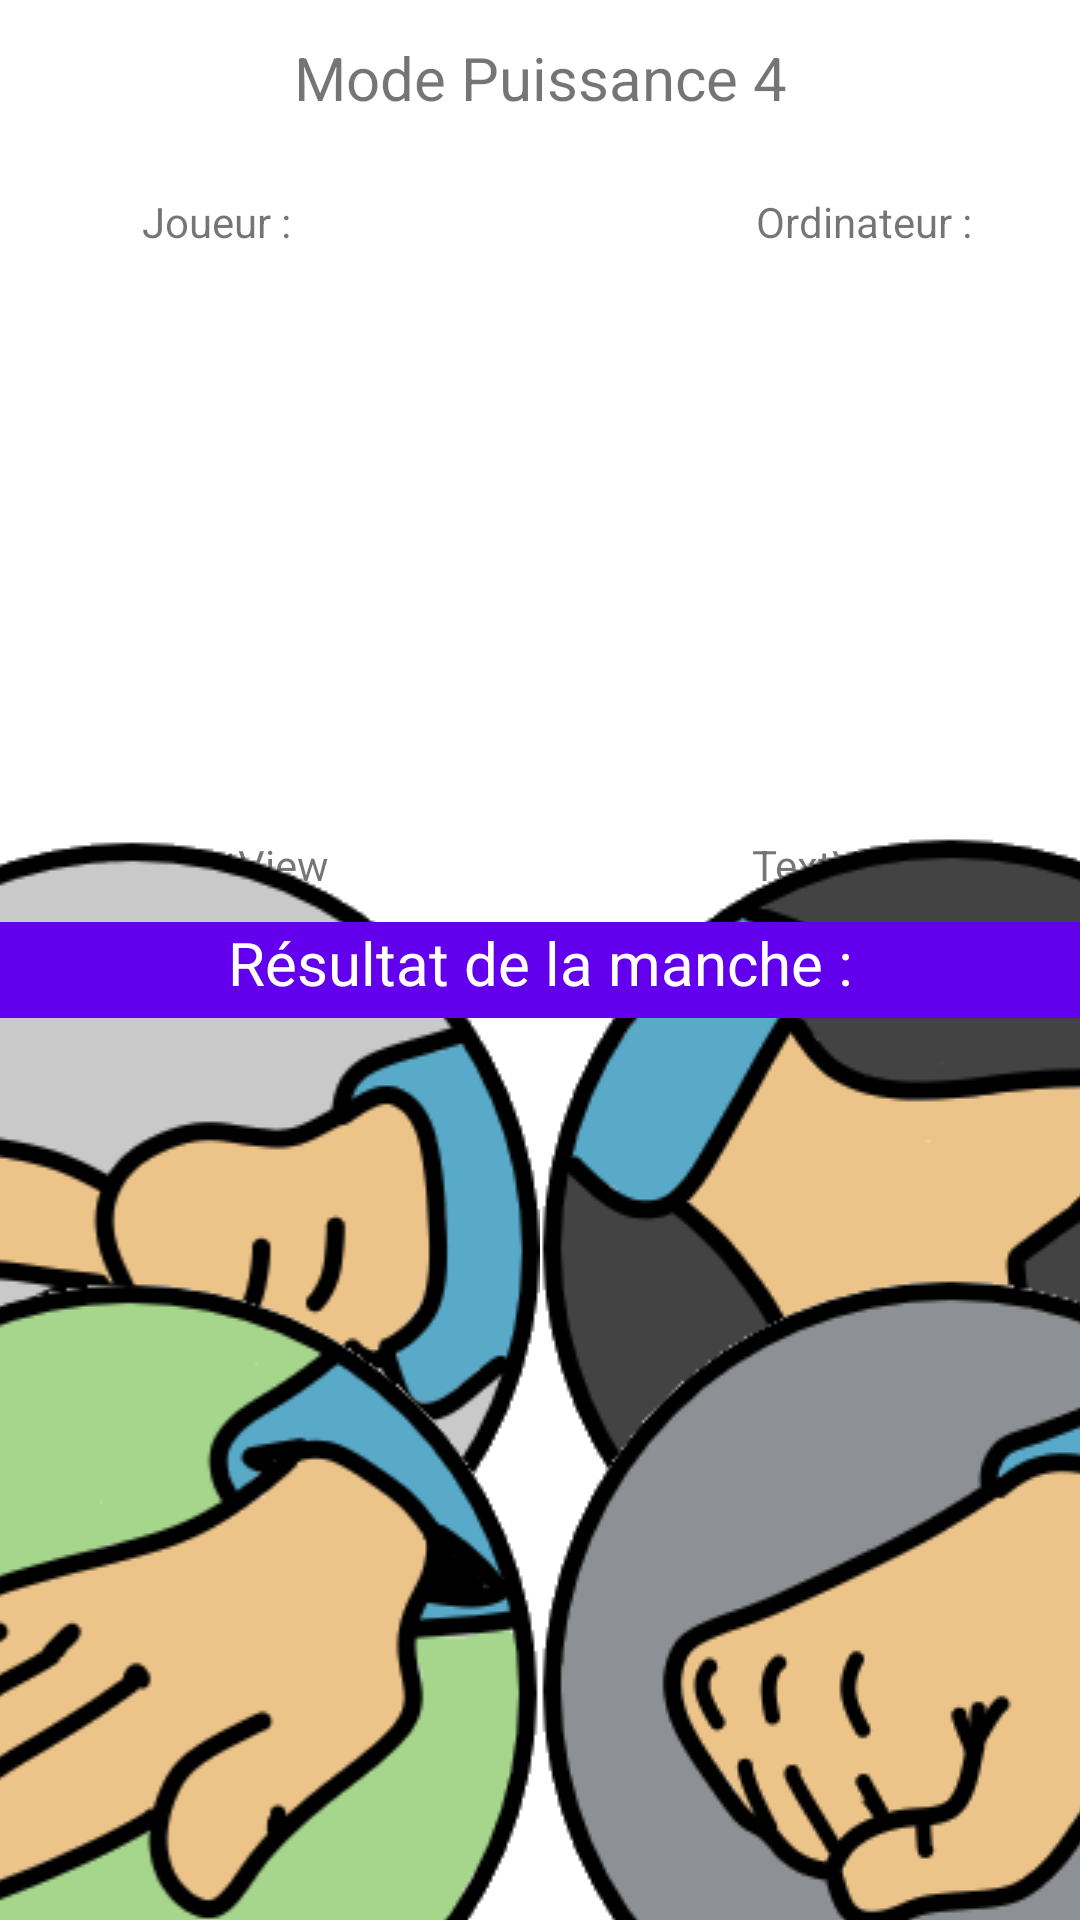

This screen was rendered from an Android layout file. Write that file and the resources it references.
<!-- AndroidManifest.xml: application theme Theme.PierrePapierCiseaux -->
<!-- res/layout/game_variant_4.xml -->
<?xml version="1.0" encoding="utf-8"?>
<androidx.constraintlayout.widget.ConstraintLayout xmlns:android="http://schemas.android.com/apk/res/android"
    xmlns:app="http://schemas.android.com/apk/res-auto"
    xmlns:tools="http://schemas.android.com/tools"
    android:layout_width="match_parent"
    android:layout_height="match_parent">

    <androidx.constraintlayout.widget.Guideline
        android:id="@+id/guideline5"
        android:layout_width="wrap_content"
        android:layout_height="wrap_content"
        android:orientation="horizontal"
        app:layout_constraintGuide_percent="0.08" />

    <androidx.constraintlayout.widget.Guideline
        android:id="@+id/guideline6"
        android:layout_width="wrap_content"
        android:layout_height="wrap_content"
        android:orientation="horizontal"
        app:layout_constraintGuide_percent="0.15" />

    <androidx.constraintlayout.widget.Guideline
        android:id="@+id/guideline7"
        android:layout_width="wrap_content"
        android:layout_height="wrap_content"
        android:orientation="horizontal"
        app:layout_constraintGuide_percent="0.55" />

    <androidx.constraintlayout.widget.Guideline
        android:id="@+id/guideline25"
        android:layout_width="wrap_content"
        android:layout_height="wrap_content"
        android:orientation="horizontal"
        app:layout_constraintGuide_percent="0.75" />

    <androidx.constraintlayout.widget.Guideline
        android:id="@+id/guideline11"
        android:layout_width="wrap_content"
        android:layout_height="wrap_content"
        android:orientation="horizontal"
        app:layout_constraintGuide_percent="0.78" />

    <TextView
        android:id="@+id/titleRules"
        android:layout_width="wrap_content"
        android:layout_height="wrap_content"
        android:text="@string/titleGame4"
        android:textSize="20sp"
        app:layout_constraintBottom_toTopOf="@+id/guideline5"
        app:layout_constraintEnd_toEndOf="parent"
        app:layout_constraintStart_toStartOf="parent"
        app:layout_constraintTop_toTopOf="parent" />

    <TextView
        android:id="@+id/texteScoreHumanVariant4"
        android:layout_width="wrap_content"
        android:layout_height="wrap_content"
        android:text="@string/humanScore"
        app:layout_constraintBottom_toTopOf="@+id/guideline6"
        app:layout_constraintEnd_toStartOf="@+id/guideline13"
        app:layout_constraintStart_toStartOf="parent"
        app:layout_constraintTop_toTopOf="@+id/guideline5" />

    <TextView
        android:id="@+id/textHumanChoiceVariant4"
        android:layout_width="wrap_content"
        android:layout_height="wrap_content"
        android:text="TextView"
        app:layout_constraintBottom_toTopOf="@+id/guideline21"
        app:layout_constraintEnd_toStartOf="@+id/guideline13"
        app:layout_constraintStart_toStartOf="@+id/guideline22"
        app:layout_constraintTop_toBottomOf="@+id/imageViewHumanChoiceVariant4" />

    <TextView
        android:id="@+id/textBotChoiceVariant4"
        android:layout_width="wrap_content"
        android:layout_height="wrap_content"
        android:text="TextView"
        app:layout_constraintBottom_toTopOf="@+id/guideline21"
        app:layout_constraintEnd_toStartOf="@+id/guideline24"
        app:layout_constraintStart_toStartOf="@+id/guideline14"
        app:layout_constraintTop_toBottomOf="@+id/imageViewBotChoiceVariant4" />

    <TextView
        android:id="@+id/texteScoreBotVariant4"
        android:layout_width="wrap_content"
        android:layout_height="wrap_content"
        android:text="@string/botScore"
        app:layout_constraintBottom_toTopOf="@+id/guideline6"
        app:layout_constraintEnd_toEndOf="parent"
        app:layout_constraintStart_toStartOf="@+id/guideline14"
        app:layout_constraintTop_toTopOf="@+id/guideline5" />

    <androidx.constraintlayout.widget.Guideline
        android:id="@+id/guideline13"
        android:layout_width="wrap_content"
        android:layout_height="wrap_content"
        android:orientation="vertical"
        app:layout_constraintGuide_percent="0.4" />

    <androidx.constraintlayout.widget.Guideline
        android:id="@+id/guideline22"
        android:layout_width="wrap_content"
        android:layout_height="wrap_content"
        android:orientation="vertical"
        app:layout_constraintGuide_percent="0.05" />

    <androidx.constraintlayout.widget.Guideline
        android:id="@+id/guideline24"
        android:layout_width="wrap_content"
        android:layout_height="wrap_content"
        android:orientation="vertical"
        app:layout_constraintGuide_percent="0.95" />

    <androidx.constraintlayout.widget.Guideline
        android:id="@+id/guideline14"
        android:layout_width="wrap_content"
        android:layout_height="wrap_content"
        android:orientation="vertical"
        app:layout_constraintGuide_percent="0.6" />

    <ImageButton
        android:id="@+id/variant4ButtonCiseaux"
        android:layout_width="wrap_content"
        android:layout_height="wrap_content"
        android:background="@drawable/ciseaux"
        app:layout_constraintBottom_toTopOf="@+id/guideline25"
        app:layout_constraintEnd_toStartOf="@+id/variant4ButtonPuits"
        app:layout_constraintHorizontal_bias="0.5"
        app:layout_constraintStart_toStartOf="parent"
        app:layout_constraintTop_toTopOf="@+id/guideline7" />

    <ImageButton
        android:id="@+id/variant4ButtonPuits"
        android:layout_width="wrap_content"
        android:layout_height="wrap_content"
        android:background="@drawable/puits"
        app:layout_constraintBottom_toTopOf="@+id/guideline25"
        app:layout_constraintEnd_toEndOf="parent"
        app:layout_constraintHorizontal_bias="0.5"
        app:layout_constraintStart_toEndOf="@+id/variant4ButtonCiseaux"
        app:layout_constraintTop_toTopOf="@+id/guideline7" />

    <ImageButton
        android:id="@+id/variant4ButtonFeuille"
        android:layout_width="wrap_content"
        android:layout_height="wrap_content"
        android:background="@drawable/feuille"
        app:layout_constraintBottom_toTopOf="@+id/guideline17"
        app:layout_constraintEnd_toStartOf="@+id/variant4ButtonPierre"
        app:layout_constraintHorizontal_bias="0.5"
        app:layout_constraintStart_toStartOf="parent"
        app:layout_constraintTop_toTopOf="@+id/guideline11" />

    <ImageButton
        android:id="@+id/variant4ButtonPierre"
        android:layout_width="wrap_content"
        android:layout_height="wrap_content"
        android:background="@drawable/pierre"
        app:layout_constraintBottom_toTopOf="@+id/guideline17"
        app:layout_constraintEnd_toEndOf="parent"
        app:layout_constraintHorizontal_bias="0.5"
        app:layout_constraintStart_toEndOf="@+id/variant4ButtonFeuille"
        app:layout_constraintTop_toTopOf="@+id/guideline11" />

    <androidx.constraintlayout.widget.Guideline
        android:id="@+id/guideline17"
        android:layout_width="wrap_content"
        android:layout_height="wrap_content"
        android:orientation="horizontal"
        app:layout_constraintGuide_percent="0.98" />

    <ImageView
        android:id="@+id/imageViewHumanChoiceVariant4"
        android:layout_width="0dp"
        android:layout_height="0dp"
        app:layout_constraintBottom_toTopOf="@+id/guideline20"
        app:layout_constraintEnd_toStartOf="@+id/guideline13"
        app:layout_constraintStart_toStartOf="@+id/guideline22"
        app:layout_constraintTop_toTopOf="@+id/guideline6" />

    <ImageView
        android:id="@+id/imageViewBotChoiceVariant4"
        android:layout_width="0dp"
        android:layout_height="0dp"
        app:layout_constraintBottom_toTopOf="@+id/guideline20"
        app:layout_constraintEnd_toStartOf="@+id/guideline24"
        app:layout_constraintStart_toStartOf="@+id/guideline14"
        app:layout_constraintTop_toTopOf="@+id/guideline6" />

    <androidx.constraintlayout.widget.Guideline
        android:id="@+id/guideline20"
        android:layout_width="wrap_content"
        android:layout_height="wrap_content"
        android:orientation="horizontal"
        app:layout_constraintGuide_percent="0.42" />

    <androidx.constraintlayout.widget.Guideline
        android:id="@+id/guideline21"
        android:layout_width="wrap_content"
        android:layout_height="wrap_content"
        android:orientation="horizontal"
        app:layout_constraintGuide_percent="0.48" />

    <androidx.constraintlayout.widget.Guideline
        android:id="@+id/guideline23"
        android:layout_width="wrap_content"
        android:layout_height="wrap_content"
        android:orientation="horizontal"
        app:layout_constraintGuide_percent="0.53" />

    <TextView
        android:id="@+id/textViewResultVariant4"
        android:layout_width="0dp"
        android:layout_height="0dp"
        android:background="@color/purple_500"
        android:text="@string/resultRound"
        android:textAlignment="center"
        android:textColor="#FFFFFF"
        android:textSize="20sp"
        app:layout_constraintBottom_toTopOf="@+id/guideline23"
        app:layout_constraintEnd_toEndOf="parent"
        app:layout_constraintHorizontal_bias="0"
        app:layout_constraintStart_toStartOf="parent"
        app:layout_constraintTop_toTopOf="@+id/guideline21"
        app:layout_constraintVertical_bias="0" />
</androidx.constraintlayout.widget.ConstraintLayout>
<!-- resources referenced by this layout -->
<resources>
  <color name="purple_500">#FF6200EE</color>
  <!-- drawable ciseaux: png bitmap (drawable, 21884 bytes) -->
  <!-- drawable feuille: jpg bitmap (drawable, 6924 bytes) -->
  <!-- drawable pierre: png bitmap (drawable, 22326 bytes) -->
  <!-- drawable puits: png bitmap (drawable, 21006 bytes) -->
  <string name="botScore">Ordinateur : </string>
  <string name="humanScore">Joueur : </string>
  <string name="resultRound">Résultat de la manche :</string>
  <string name="titleGame4">Mode Puissance 4</string>
  <style name="Theme.PierrePapierCiseaux" parent="Theme.MaterialComponents.DayNight.DarkActionBar">
          
          <item name="colorPrimary">@color/midnight_green</item>
          <item name="colorPrimaryVariant">@color/midnight_green</item>
          <item name="colorOnPrimary">@color/cream</item>
          
          <item name="colorSecondary">@color/turquoise</item>
          <item name="colorSecondaryVariant">@color/turquoise</item>
          <item name="colorOnSecondary">@color/cream</item>
          
          <item name="android:statusBarColor" tools:targetApi="l">?attr/colorPrimaryVariant</item>
          
      </style>
  <color name="midnight_green">#1A535C</color>
  <color name="cream">#F7FFF7</color>
  <color name="turquoise">#4ECDC4</color>
</resources>
